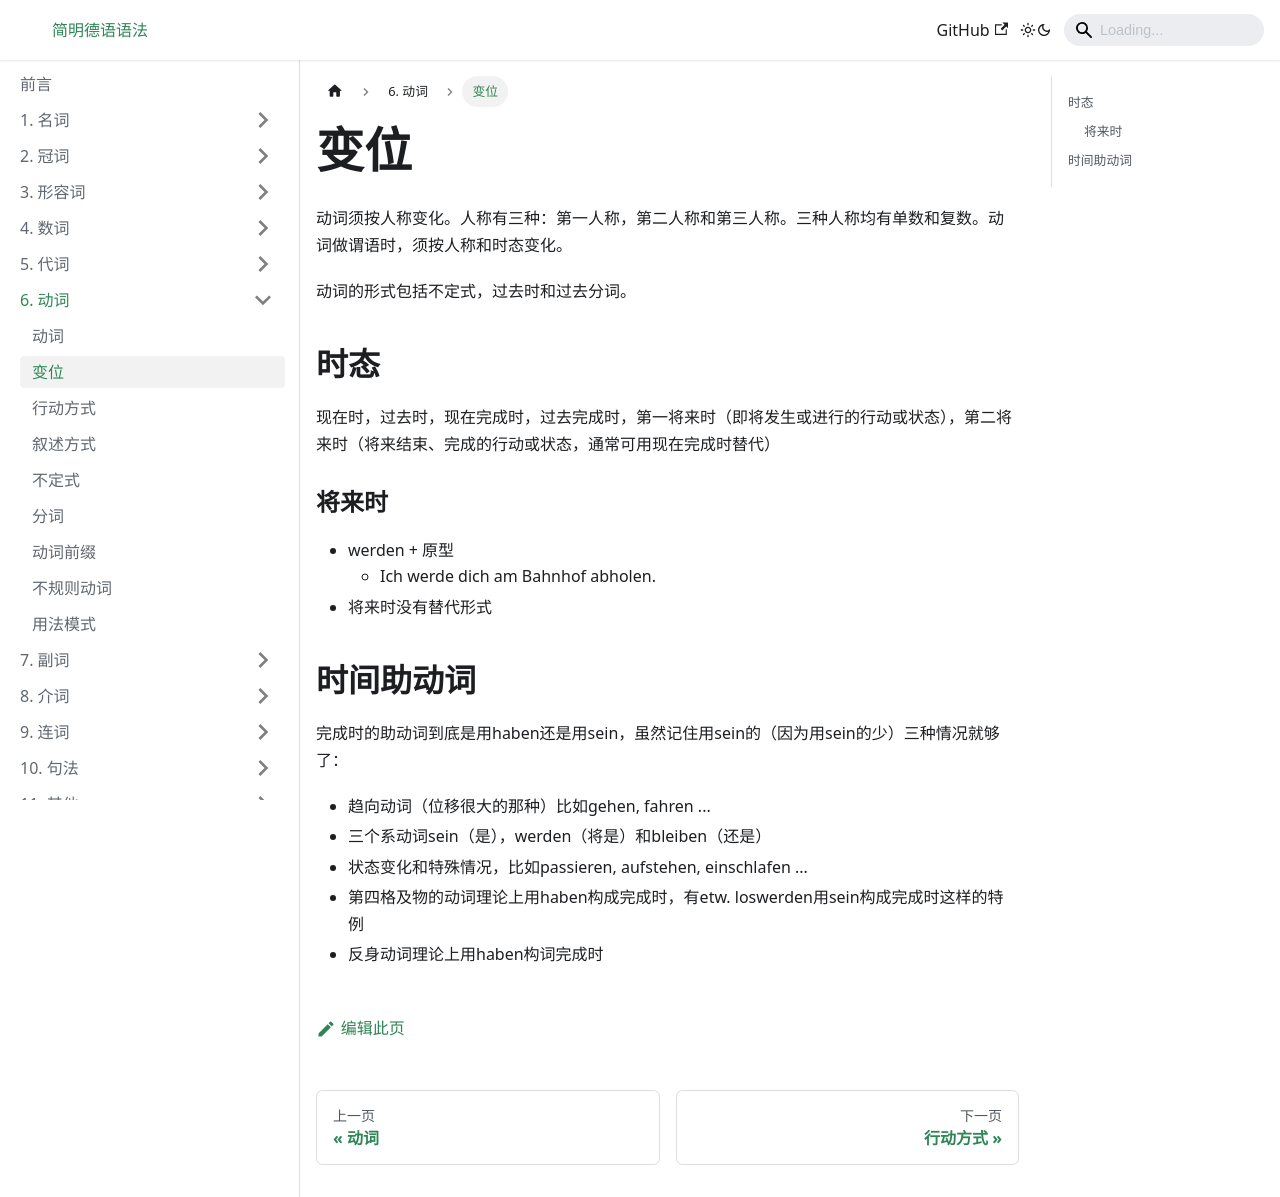

repository: Schluckauf-weg/DeutscheGrammatik.github.io · page: docs/动词/变位.html · generator: docusaurus

---
sidebar_position: 2
---

# 变位

动词须按人称变化。人称有三种：第一人称，第二人称和第三人称。三种人称均有单数和复数。动词做谓语时，须按人称和时态变化。

动词的形式包括不定式，过去时和过去分词。

## 时态

现在时，过去时，现在完成时，过去完成时，第一将来时（即将发生或进行的行动或状态），第二将来时（将来结束、完成的行动或状态，通常可用现在完成时替代）

### 将来时

* werden + 原型
  * Ich werde dich am Bahnhof abholen.
* 将来时没有替代形式

## 时间助动词

完成时的助动词到底是用haben还是用sein，虽然记住用sein的（因为用sein的少）三种情况就够了：

- 趋向动词（位移很大的那种）比如gehen, fahren ...
- 三个系动词sein（是），werden（将是）和bleiben（还是）
- 状态变化和特殊情况，比如passieren, aufstehen, einschlafen ...
- 第四格及物的动词理论上用haben构成完成时，有etw. loswerden用sein构成完成时这样的特例
- 反身动词理论上用haben构词完成时
